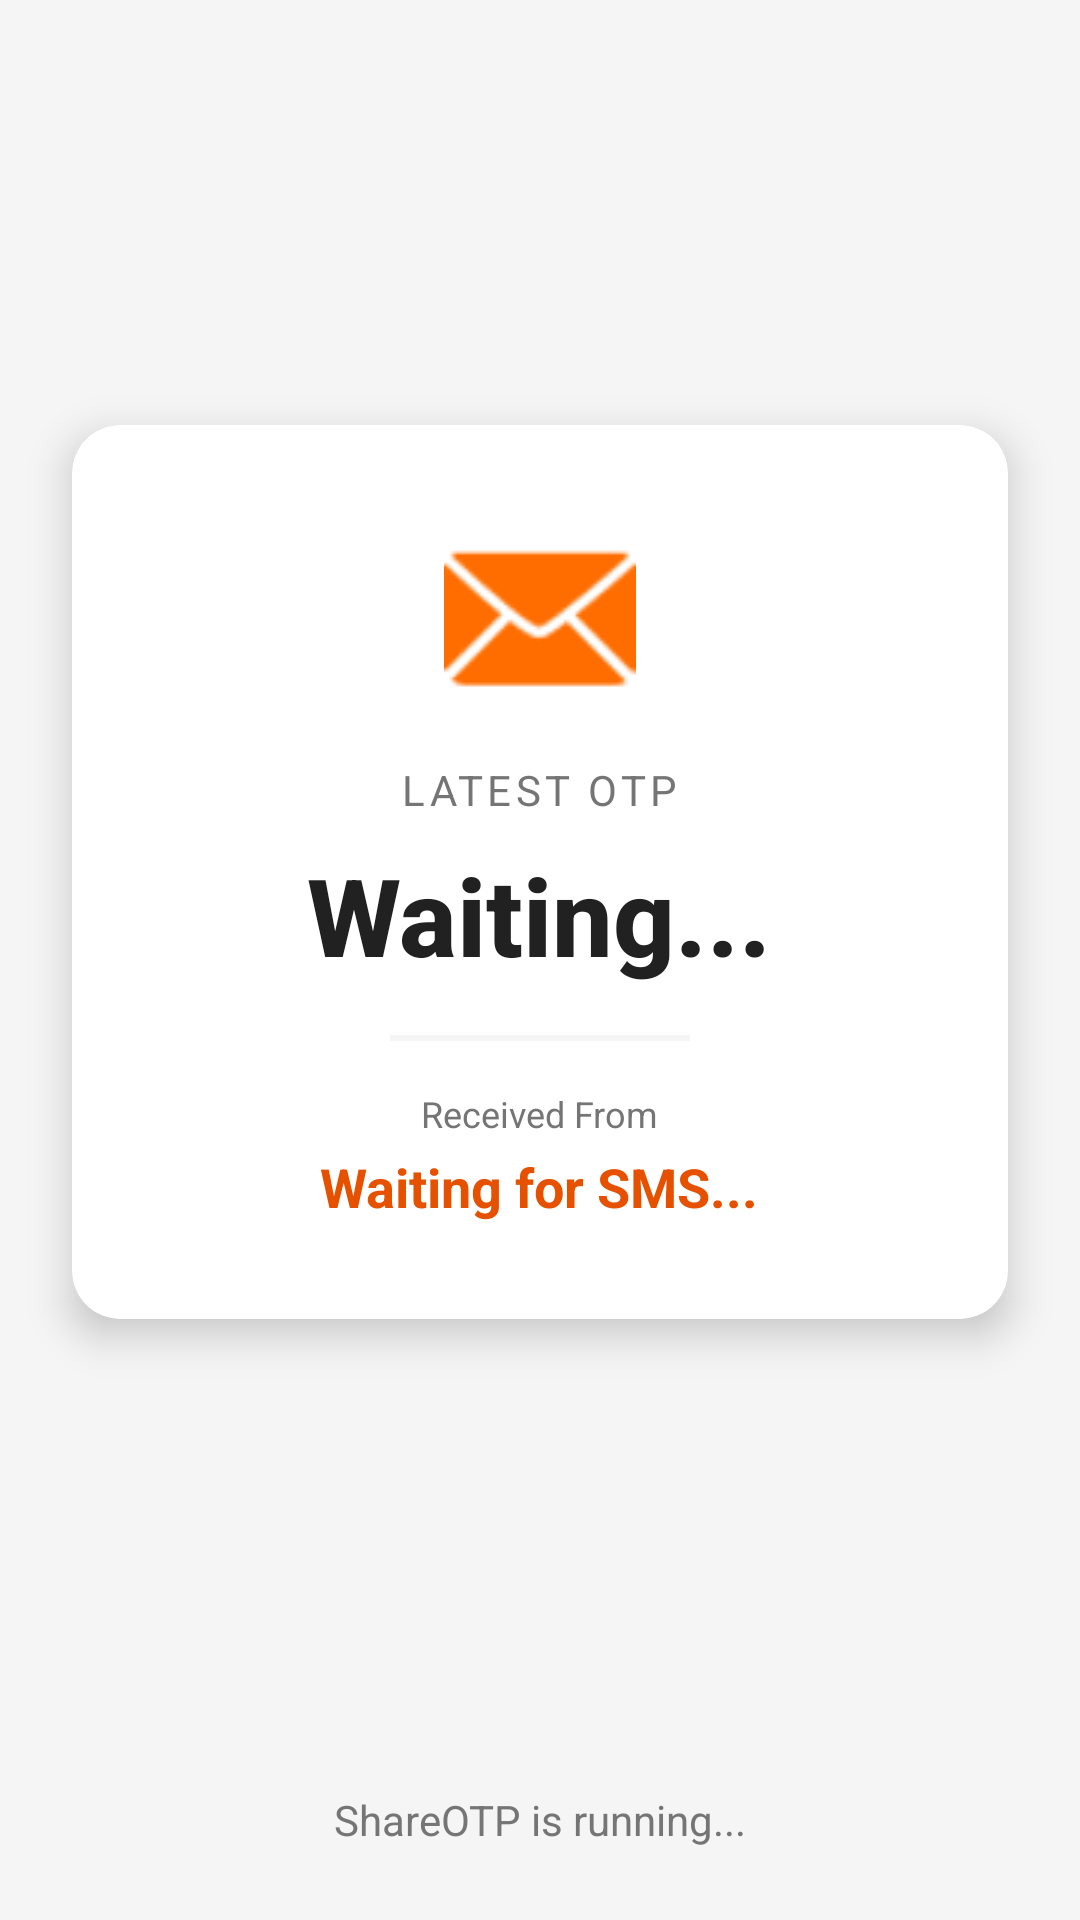

Produce the Android XML layout that renders to this screen, including the resource entries it uses.
<!-- AndroidManifest.xml: application theme Theme.SwiggySMSReader -->
<!-- res/layout/fragment_first.xml -->
<?xml version="1.0" encoding="utf-8"?>
<androidx.constraintlayout.widget.ConstraintLayout xmlns:android="http://schemas.android.com/apk/res/android"
    xmlns:app="http://schemas.android.com/apk/res-auto"
    xmlns:tools="http://schemas.android.com/tools"
    android:layout_width="match_parent"
    android:layout_height="match_parent"
    android:background="@color/bg_light"
    tools:context=".FirstFragment">

    <androidx.cardview.widget.CardView
        android:id="@+id/card_otp_display"
        android:layout_width="0dp"
        android:layout_height="wrap_content"
        android:layout_margin="24dp"
        app:cardCornerRadius="16dp"
        app:cardElevation="8dp"
        app:cardBackgroundColor="@color/surface_white"
        app:layout_constraintBottom_toBottomOf="parent"
        app:layout_constraintEnd_toEndOf="parent"
        app:layout_constraintStart_toStartOf="parent"
        app:layout_constraintTop_toTopOf="parent"
        app:layout_constraintVertical_bias="0.4">

        <LinearLayout
            android:layout_width="match_parent"
            android:layout_height="wrap_content"
            android:gravity="center"
            android:orientation="vertical"
            android:padding="32dp">

            <ImageView
                android:layout_width="64dp"
                android:layout_height="64dp"
                android:layout_marginBottom="16dp"
                android:src="@android:drawable/ic_dialog_email"
                app:tint="@color/primary_orange" />

            <TextView
                android:id="@+id/label_recent_otp"
                android:layout_width="wrap_content"
                android:layout_height="wrap_content"
                android:text="Latest OTP"
                android:textColor="@color/text_secondary"
                android:textSize="14sp"
                android:layout_marginBottom="8dp"
                android:textAllCaps="true"
                android:letterSpacing="0.1"/>

            <TextView
                android:id="@+id/textview_otp"
                android:layout_width="wrap_content"
                android:layout_height="wrap_content"
                android:text="Waiting..."
                android:textColor="@color/text_primary"
                android:textSize="36sp"
                android:textStyle="bold"
                android:fontFamily="sans-serif-medium"/>

            <View
                android:layout_width="100dp"
                android:layout_height="2dp"
                android:background="@color/bg_light"
                android:layout_marginTop="16dp"
                android:layout_marginBottom="16dp"/>

            <TextView
                android:id="@+id/label_from"
                android:layout_width="wrap_content"
                android:layout_height="wrap_content"
                android:text="Received From"
                android:textColor="@color/text_secondary"
                android:textSize="12sp"
                android:layout_marginBottom="4dp"/>

            <TextView
                android:id="@+id/textview_sender"
                android:layout_width="wrap_content"
                android:layout_height="wrap_content"
                android:text="Waiting for SMS..."
                android:textColor="@color/primary_orange_dark"
                android:textSize="18sp"
                android:textStyle="bold" />

        </LinearLayout>

    </androidx.cardview.widget.CardView>

    <TextView
        android:layout_width="wrap_content"
        android:layout_height="wrap_content"
        android:text="ShareOTP is running..."
        android:layout_marginBottom="24dp"
        android:textColor="@color/text_secondary"
        app:layout_constraintBottom_toBottomOf="parent"
        app:layout_constraintEnd_toEndOf="parent"
        app:layout_constraintStart_toStartOf="parent" />

</androidx.constraintlayout.widget.ConstraintLayout>
<!-- resources referenced by this layout -->
<resources>
  <color name="bg_light">#F5F5F5</color>
  <color name="primary_orange">#FF6D00</color>
  <color name="primary_orange_dark">#E65100</color>
  <color name="surface_white">#FFFFFF</color>
  <color name="text_primary">#212121</color>
  <color name="text_secondary">#757575</color>
  <style name="Theme.SwiggySMSReader" parent="Base.Theme.SwiggySMSReader" />
  <style name="Base.Theme.SwiggySMSReader" parent="Theme.Material3.DayNight.NoActionBar">
          
          <item name="colorPrimary">@color/primary_orange</item>
          <item name="colorPrimaryVariant">@color/primary_orange_dark</item>
          <item name="colorOnPrimary">@color/white</item>
          <item name="colorSecondary">@color/accent_blue</item>
          <item name="colorSecondaryVariant">@color/accent_blue</item>
          <item name="colorOnSecondary">@color/white</item>
          
          
          <item name="android:colorBackground">@color/bg_light</item>
          <item name="colorSurface">@color/surface_white</item>
          <item name="android:statusBarColor">@color/primary_orange_dark</item>
      </style>
  <color name="white">#FFFFFFFF</color>
  <color name="accent_blue">#2979FF</color>
</resources>
